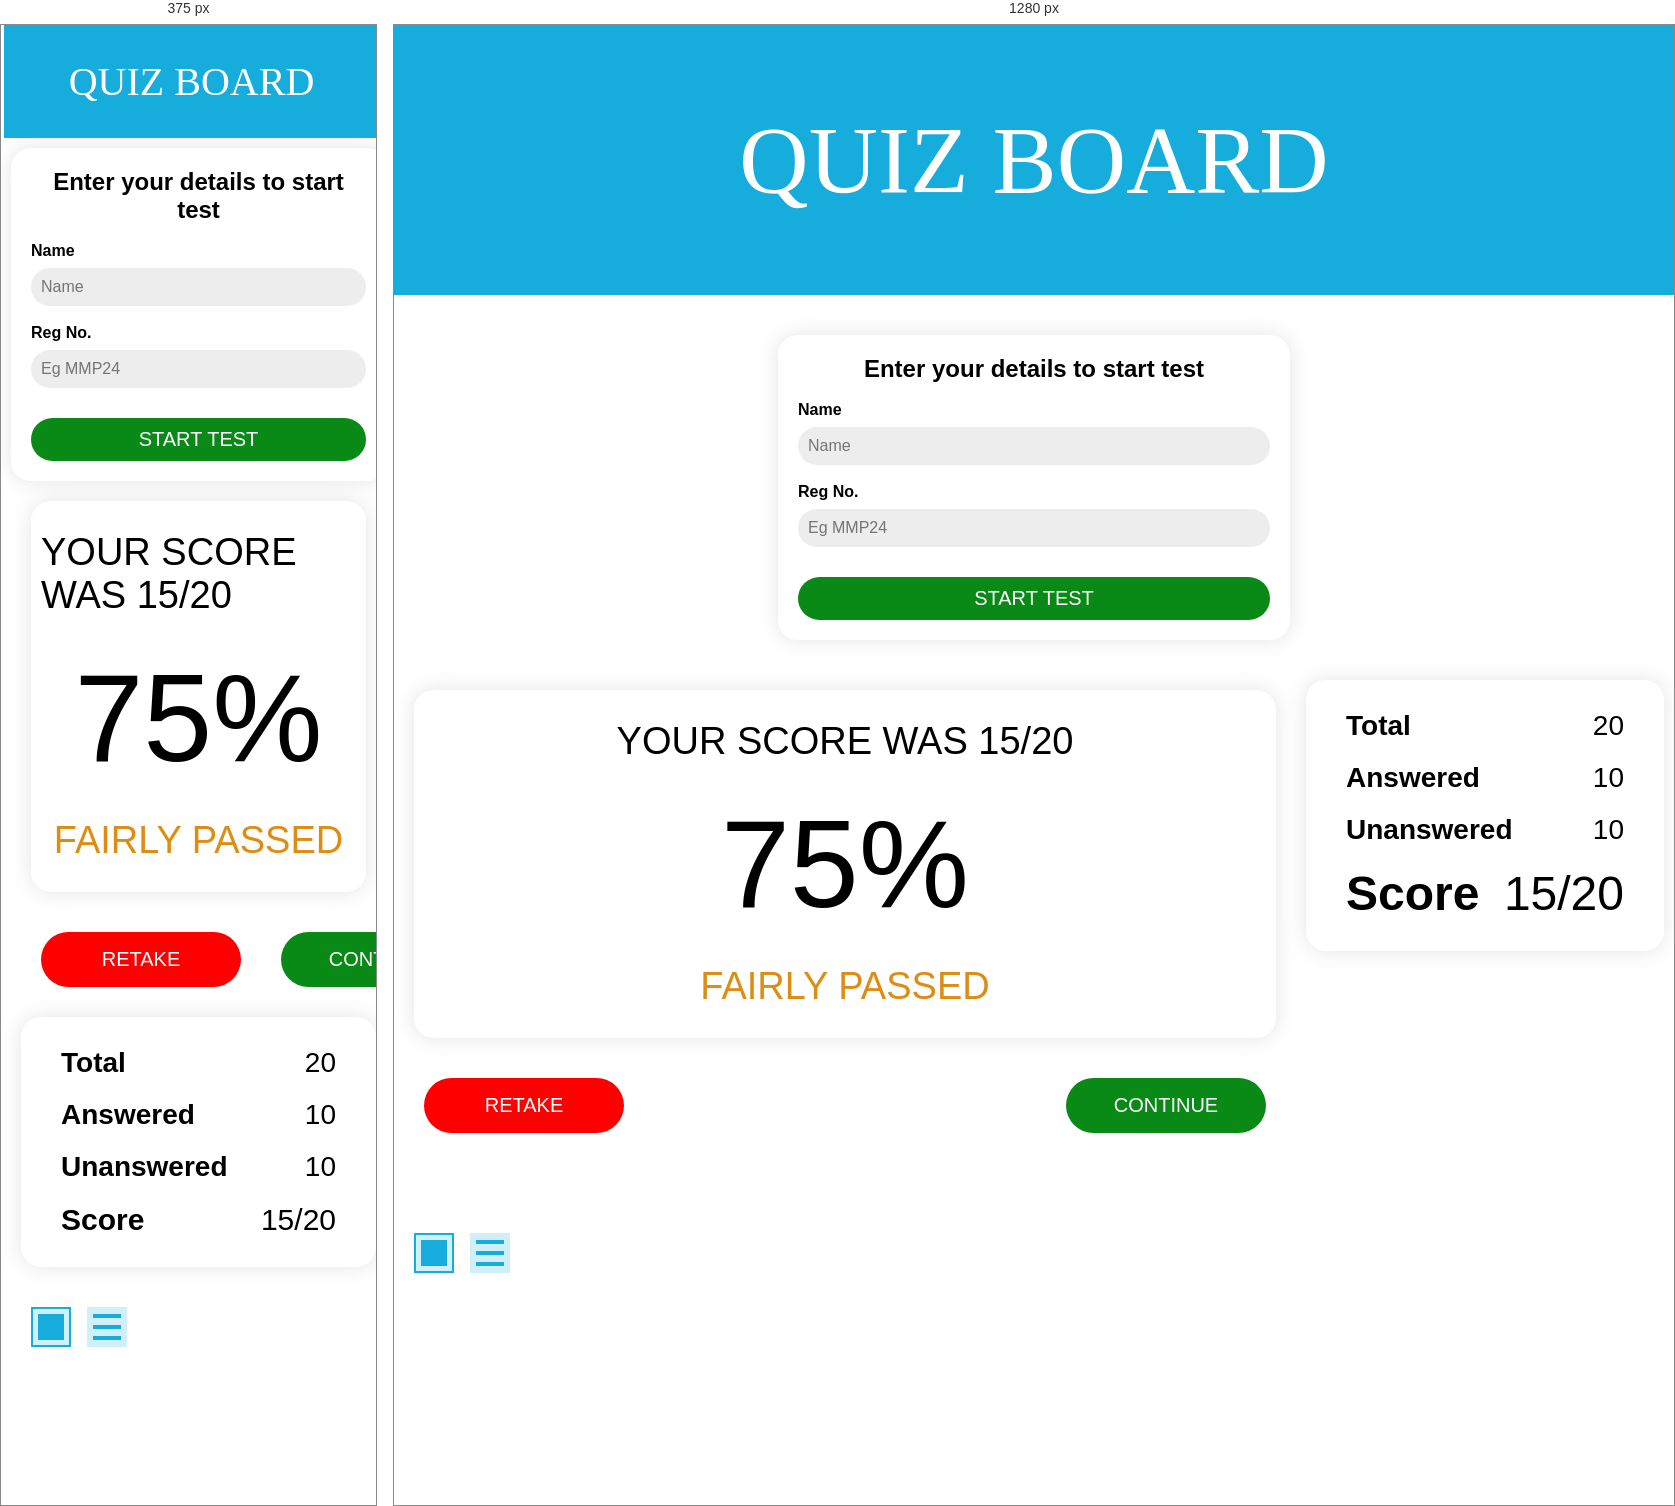
Rendered at 375 px and 1280 px, left to right.

<!-- file: index.html -->
<!DOCTYPE html>
<html>
<head>
	<meta charset="utf-8">
	<meta name="viewport" content="width=device-width, initial-scale=1">
	<title>QUIZZ BOARD</title>
	<link rel="stylesheet" type="text/css" href="css/style.css">
</head>
<body>

	<div class="header">
		<h1> QUIZ BOARD </h1>
	</div>

	<div class="login">
		<div class="form-holder">
			<h2>Enter your details to start test</h2>
			<form>
				<div class="input-holder">
					<label for="name"><strong>Name</strong></label>
					<input type="text" name="name" id="name" placeholder="Name">
				</div>
				<div class="input-holder">
					<label for="regno"><strong>Reg No.</strong></label>
					<input type="text" name="regno" id="regno" placeholder="Eg MMP24">
				</div>
				
				<div class="input-holder">
					<button class="common-btn">START TEST</button>
				</div>
			</form>
		</div>
	</div>


	<div class="results">
		<div class="results-left">
			<div class="common-card">
				<div class="common-card-wrapper">
					<div class="results-inner">
						<p class="results-inner-msg">Your score was 15/20</p>
						<div class="results-inner-percentage">
							75%
						</div>
						<p class="results-inner-comment fair">FAIRLY PASSED</p>
					</div>
				</div>
			</div>

			<div class="commonmain-btn">
				<div class="retake">
					<button class="common-btn retake-btn">Retake</button>
				</div>
				<div class="continue">
					<button class="common-btn continue-btn">continue</button>
				</div>
			</div>

		</div>

		<div class="results-right">
			<div class="common-card">
				<div class="common-card-wrapper">

					<div class="text-holder">
						<p><strong>Total</strong></p>
						<p>20</p>
					</div>

					<div class="text-holder">
						<p><strong>Answered</strong></p>
						<p>10</p>
					</div>

					<div class="text-holder">
						<p><strong>Unanswered</strong></p>
						<p>10</p>
					</div>

					<div class="text-holder score">
						<p><strong>Score</strong></p>
						<p>15/20</p>
					</div>

				</div>
			</div>
		</div>
	</div>

	<div class="body">
		<div class="body-left">
			<div class="switcher">
				<div class="block-switcher active-switch">
					<div class="block-switch"></div>
				</div>
				<div class="list-switcher">
					<div class="list-switch"></div>
					<div class="list-switch"></div>
					<div class="list-switch"></div>
				</div>
			</div>
			<form action="" class="questions" id="questions">
				<!-- <div class="question">
					<p>1. What does HTML stand for</p>
					<div class="answers">
						<div class="answer-holder">	
							<input type="radio" name="quiz_1"/>
							<label for="" class="answer_label">Hyper Text Language</label>
						</div>
						<div class="answer-holder">	
							<input type="radio" name="quiz_1"/>
							<label for="" class="answer_label">Hyper Text Language</label>
						</div>
					</div>
				</div> -->
			</form>
		</div>

		<div class="body-right">
			
		</div>
	</div>

<script src="js/index.js"></script>
<script src="js/questions.js"></script>
</body>
</html>

/* @media block from style.css */
@media screen and (max-width:768px){
	.header{
		/* padding: 0 6px; */
		/* margin: 10px; */
		margin-right: 15px;
		margin-left: 3px;
		width: 100%;
		height: 100%;

	}

	.header h1{
		padding: 0 5px;
		font-size: 40px;
	}
	.login,.body, .results{
		width: 100%;
		padding: 0;
		height: 100%;
		margin: 10px;
	}
	.form-holder{
		width: 100%;
	}
	.body{
		font-size: 14px;
	}
	.body-left p{
		font-size: 20px;
	}
	.header, .login, .body, .results{
		display: flex;
		flex-direction: column;
	}
	.d-none{
		display: none;
	}
	.score{
		font-size: 30px;
	}


	
	
}